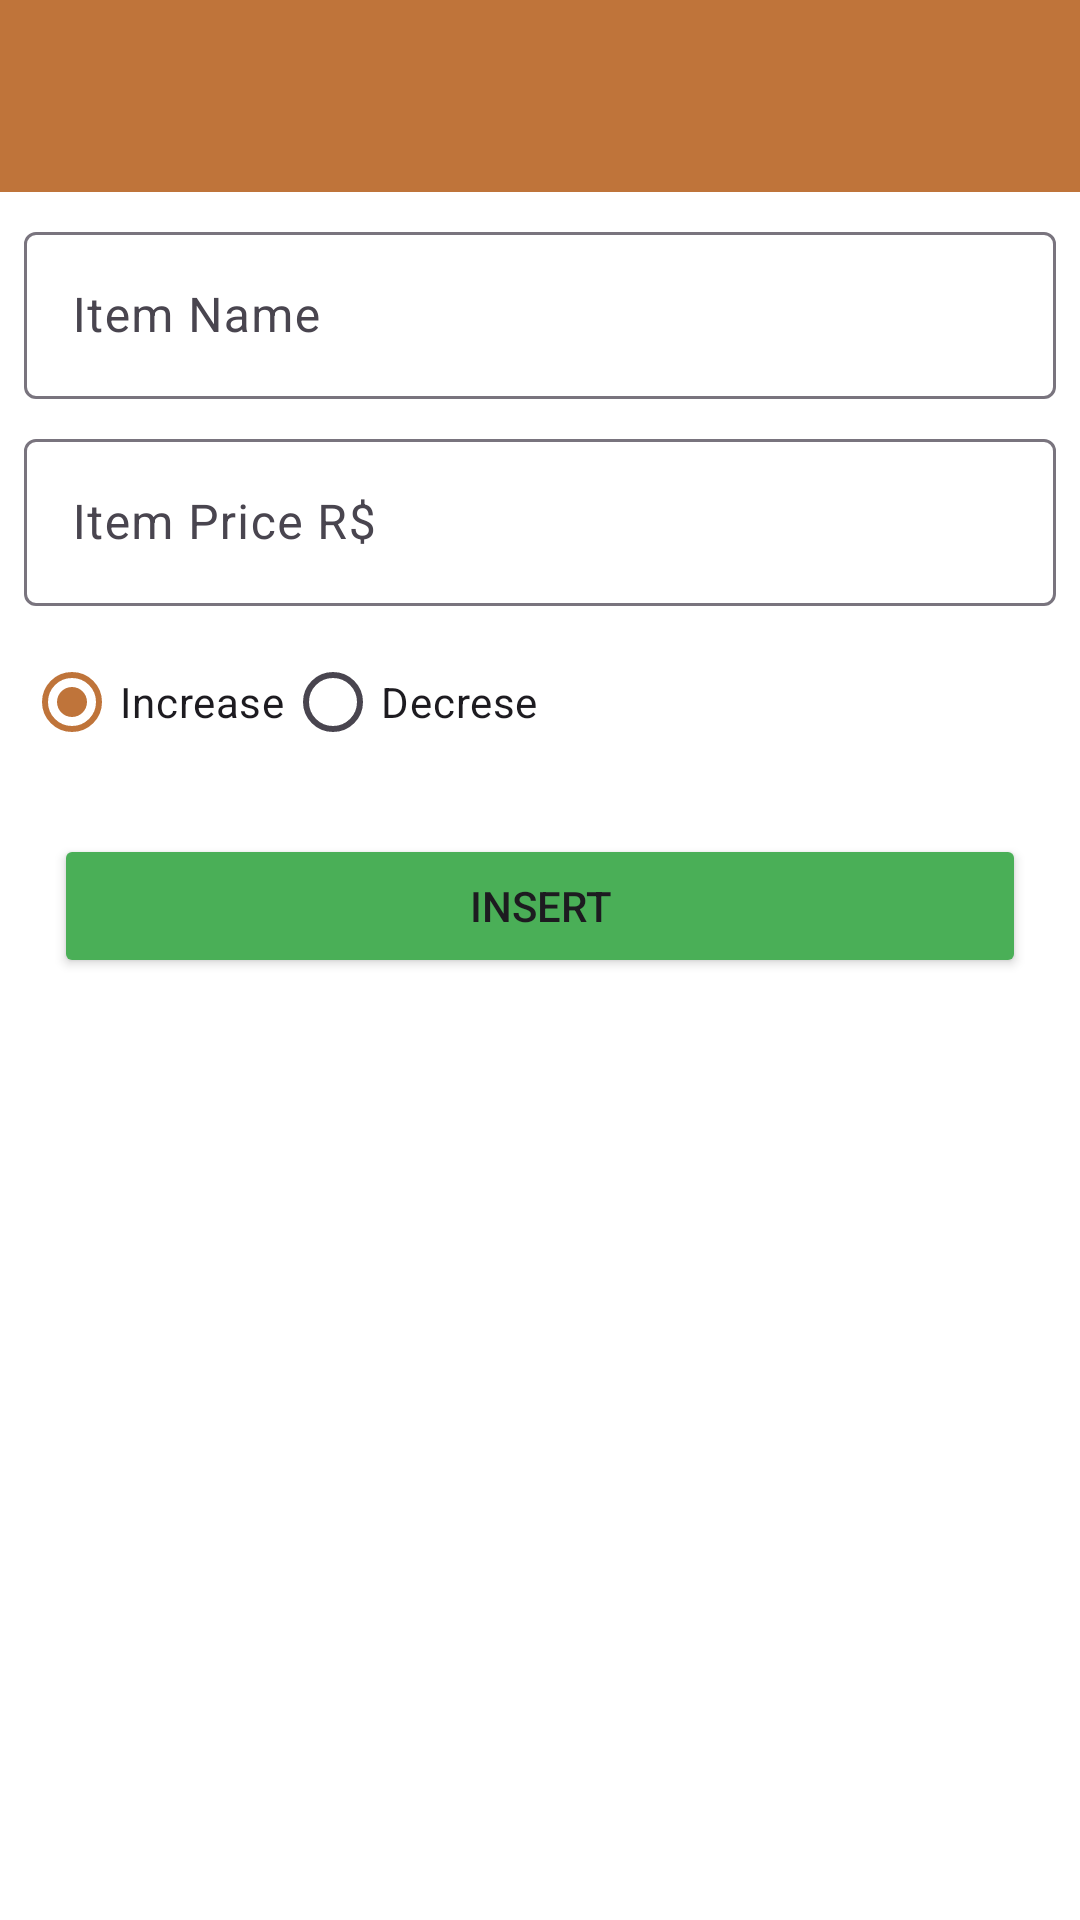

Layout XML and referenced resources for this Android screen:
<!-- AndroidManifest.xml: application theme Theme.WePets -->
<!-- res/layout/activity_new_revenue.xml -->
<?xml version="1.0" encoding="utf-8"?>
<androidx.constraintlayout.widget.ConstraintLayout xmlns:android="http://schemas.android.com/apk/res/android"
    xmlns:app="http://schemas.android.com/apk/res-auto"
    xmlns:tools="http://schemas.android.com/tools"
    android:id="@+id/main"
    android:layout_width="match_parent"
    android:layout_height="match_parent"
    tools:context=".ui.revenue.NewRevenueActivity">

    <androidx.appcompat.widget.Toolbar
        android:id="@+id/toolbar"
        android:layout_width="match_parent"
        android:layout_height="?attr/actionBarSize"
        android:background="?attr/colorPrimary"
        android:elevation="4dp"
        app:titleTextColor="@color/white"
        android:theme="@style/ThemeOverlay.AppCompat.ActionBar"
        android:titleTextColor="@android:color/white"
        app:layout_constraintEnd_toEndOf="parent"
        app:layout_constraintHorizontal_bias="0.5"
        app:layout_constraintStart_toStartOf="parent"
        app:layout_constraintTop_toTopOf="parent" />

    <com.google.android.material.textfield.TextInputLayout
        android:id="@+id/tfNameItem"
        android:layout_width="match_parent"
        android:layout_height="wrap_content"
        android:layout_marginHorizontal="8dp"
        android:layout_marginTop="8dp"
        app:layout_constraintEnd_toEndOf="parent"
        app:layout_constraintHorizontal_bias="0.5"
        app:layout_constraintStart_toStartOf="parent"
        app:layout_constraintTop_toBottomOf="@id/toolbar">

        <com.google.android.material.textfield.TextInputEditText
            android:id="@+id/tiNameItem"
            android:layout_width="match_parent"
            android:layout_height="wrap_content"
            android:hint="@string/item_name"
            android:inputType="text" />
    </com.google.android.material.textfield.TextInputLayout>

    <com.google.android.material.textfield.TextInputLayout
        android:id="@+id/tfItemValue"
        android:layout_width="match_parent"
        android:layout_height="wrap_content"
        android:layout_marginHorizontal="8dp"
        android:layout_marginTop="8dp"
        app:layout_constraintEnd_toEndOf="parent"
        app:layout_constraintHorizontal_bias="0.5"
        app:layout_constraintStart_toStartOf="parent"
        app:layout_constraintTop_toBottomOf="@id/tfNameItem">

        <com.google.android.material.textfield.TextInputEditText
            android:id="@+id/tiItemValue"
            android:layout_width="match_parent"
            android:layout_height="wrap_content"
            android:hint="@string/item_price_r"
            android:inputType="numberDecimal" />
    </com.google.android.material.textfield.TextInputLayout>

    <RadioGroup
        android:id="@+id/rgType"
        android:layout_width="match_parent"
        android:layout_height="wrap_content"
        android:layout_marginHorizontal="8dp"
        android:layout_marginTop="8dp"
        android:orientation="horizontal"
        app:layout_constraintEnd_toEndOf="parent"
        app:layout_constraintHorizontal_bias="0.5"
        app:layout_constraintStart_toStartOf="parent"
        app:layout_constraintTop_toBottomOf="@id/tfItemValue">

        <RadioButton
            android:id="@+id/rbIncrease"
            android:layout_width="wrap_content"
            android:layout_height="wrap_content"
            android:checked="true"
            android:drawableStart="@drawable/ic_up"
            android:drawableTint="@android:color/holo_green_dark"
            android:text="@string/increase" />

        <RadioButton
            android:id="@+id/rbDecrease"
            android:layout_width="wrap_content"
            android:layout_height="wrap_content"
            android:drawableStart="@drawable/ic_down"
            android:drawableTint="@android:color/holo_red_dark"
            android:text="@string/decrese" />


    </RadioGroup>

    <Button
        android:id="@+id/btnInsert"
        android:layout_width="match_parent"
        android:layout_height="wrap_content"
        android:backgroundTint="@color/green"
        android:text="@string/insert"
        android:layout_marginHorizontal="18dp"
        app:layout_constraintEnd_toEndOf="parent"
        app:layout_constraintHorizontal_bias="0.5"
        app:layout_constraintStart_toStartOf="parent"
        android:layout_marginTop="20dp"
        app:layout_constraintTop_toBottomOf="@+id/rgType"/>

</androidx.constraintlayout.widget.ConstraintLayout>
<!-- resources referenced by this layout -->
<resources>
  <color name="green">#4AAF57</color>
  <color name="white">#FFFFFFFF</color>
  <string name="decrese">Decrese</string>
  <string name="increase">Increase</string>
  <string name="insert">Insert</string>
  <string name="item_name">Item Name</string>
  <string name="item_price_r">Item Price R$</string>
  <style name="Theme.WePets" parent="Base.Theme.WePets" />
  <style name="Base.Theme.WePets" parent="Theme.Material3.DayNight.NoActionBar">
          <item name="android:windowFullscreen">true</item>
  
          
          <item name="colorPrimary">@color/colorPrimary</item>
          <item name="colorPrimaryDark">@color/colorPrimaryDark</item>
          <item name="colorAccent">@color/colorAccent</item>
          <item name="colorPrimaryVariant">@color/colorPrimaryDark</item>
          <item name="colorOnPrimary">@color/colorWhite</item>
  
          
          <item name="colorSecondary">@color/colorAccent</item>
          <item name="colorSecondaryVariant">@color/colorPrimaryLight</item>
          <item name="colorOnSecondary">@color/colorBlack</item>
  
          
          <item name="android:windowBackground">@color/colorWhite</item>
  
          
          <item name="android:statusBarColor">@color/colorPrimaryDark</item>
  
          
          <item name="android:navigationBarColor">@color/colorPrimary</item>
      </style>
  <color name="colorPrimary">#BF743A</color>
  <color name="colorPrimaryDark">#4A280E</color>
  <color name="colorAccent">#F87511</color>
  <color name="colorWhite">#FFFFFF</color>
  <color name="colorPrimaryLight">#E6D3C4</color>
  <color name="colorBlack">#000000</color>
</resources>
